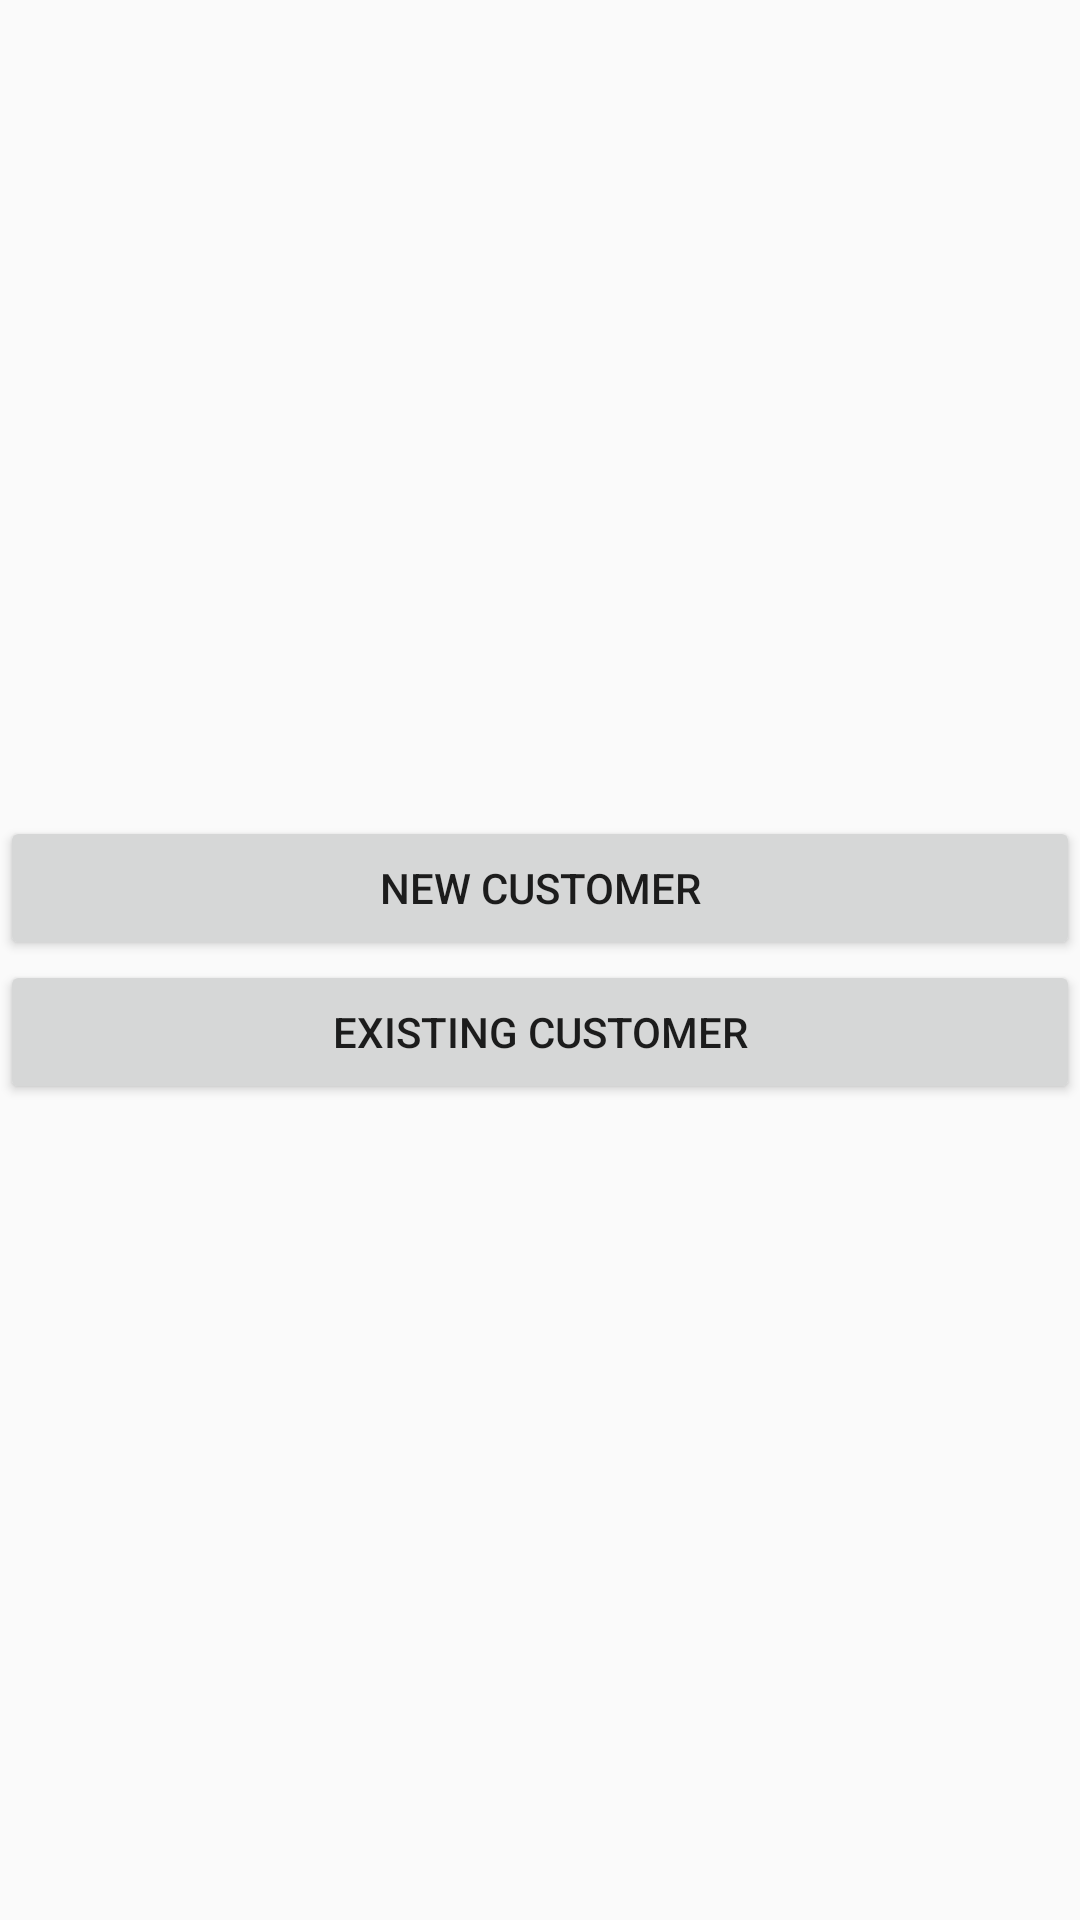

Layout XML and referenced resources for this Android screen:
<!-- AndroidManifest.xml: application theme AppTheme -->
<!-- res/layout/activity_register_or_enter_vehicle_number.xml -->
<?xml version="1.0" encoding="utf-8"?>
<androidx.constraintlayout.widget.ConstraintLayout
    xmlns:android="http://schemas.android.com/apk/res/android"
    xmlns:app="http://schemas.android.com/apk/res-auto"
    xmlns:tools="http://schemas.android.com/tools"
    android:layout_width="match_parent"
    android:layout_height="match_parent"
    tools:context=".activities.RegisterOrEnterVehicleNumberActivity">

    <LinearLayout
        android:layout_margin="@dimen/margin_medium"
        app:layout_constraintTop_toTopOf="parent"
        app:layout_constraintBottom_toBottomOf="parent"
        app:layout_constraintLeft_toLeftOf="parent"
        app:layout_constraintRight_toRightOf="parent"
        android:layout_width="match_parent"
        android:layout_height="wrap_content"
        android:orientation="vertical">

        <Button
            android:layout_width="match_parent"
            android:layout_height="wrap_content"
            android:text="New Customer"
            android:onClick="NewCustomer"/>

        <Button
            android:layout_width="match_parent"
            android:layout_height="wrap_content"
            android:text="Existing Customer"
            android:onClick="ExistingCustomer"/>

    </LinearLayout>

</androidx.constraintlayout.widget.ConstraintLayout>
<!-- resources referenced by this layout -->
<resources>
  <style name="AppTheme" parent="Theme.AppCompat.Light.DarkActionBar">
          <item name="colorPrimary">@color/colorPrimary</item>
          <item name="colorPrimaryDark">@color/colorPrimaryDark</item>
          <item name="colorAccent">@color/colorAccent</item>
      </style>
  <!-- not gathered from this repository: default colours our renderer supplied (Android Studio template values) -->
  <color name="colorPrimary">#FF6200EE</color>
  <color name="colorPrimaryDark">#FF3700B3</color>
  <color name="colorAccent">#FF03DAC5</color>
</resources>
